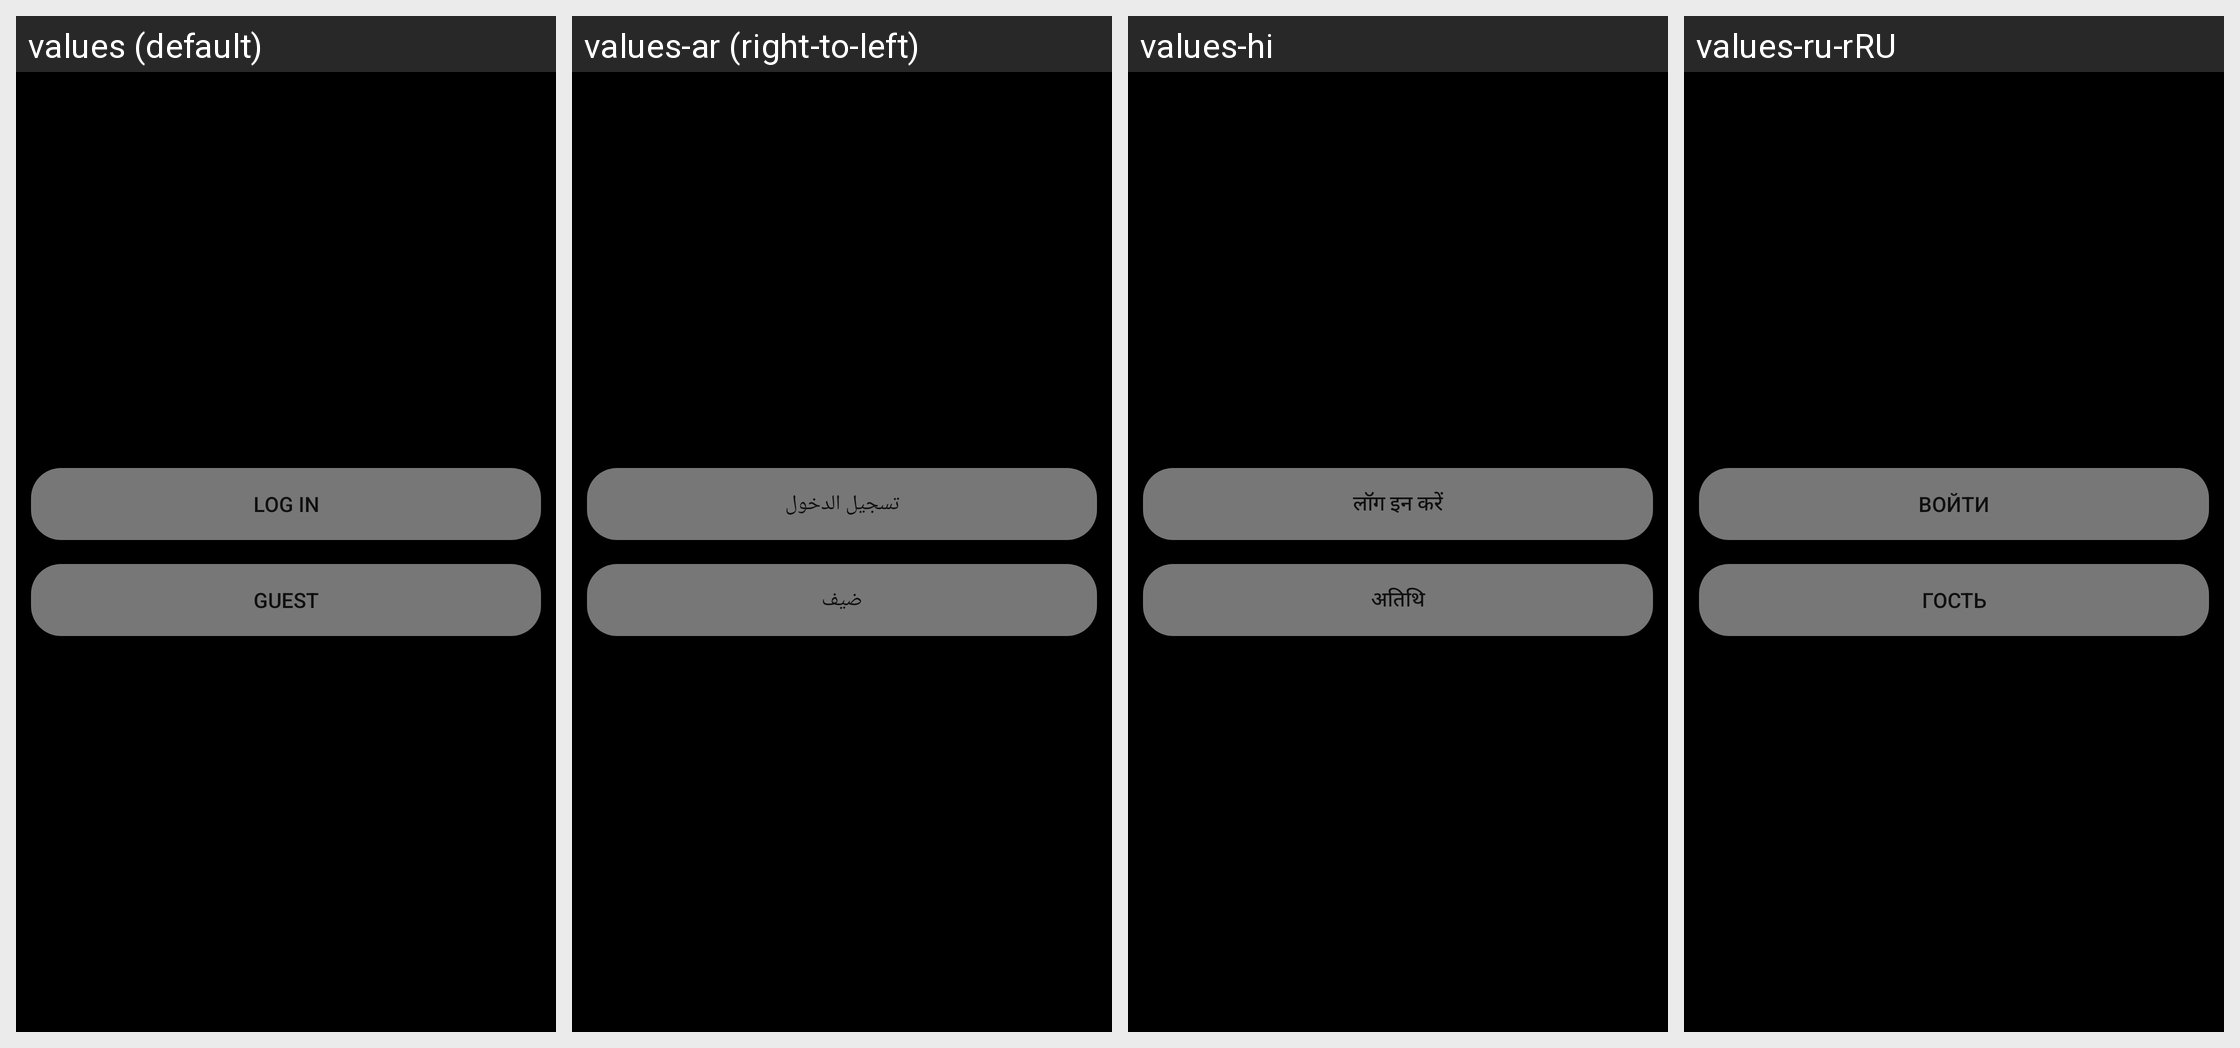

Strings drawn on this Android screen and how each of the app's shown locales translates them:
Android screen res/layout/fragment_session_selection.xml rendered under 4 locales, left to right: values (default), values-ar (right-to-left), values-hi, values-ru-rRU. Device: Nexus 5 (rendered at 1080×1920; each locale shown at half size, 540×960, under a caption strip naming it); theme Theme.Movies.
Other locales in the repository, not shown: values-es, values-fr, values-zh-rCN.
Strings drawn on this screen, with the default value and each locale's value (text and hints the layout hard-codes, and strings that could not be matched under every locale, appear in the picture but are not listed):

log_in
  values: LOG IN
  values-ar: تسجيل الدخول
  values-hi: लॉग इन करें
  values-ru-rRU: Войти

guest
  values: guest
  values-ar: ضيف
  values-hi: अतिथि
  values-ru-rRU: гость
